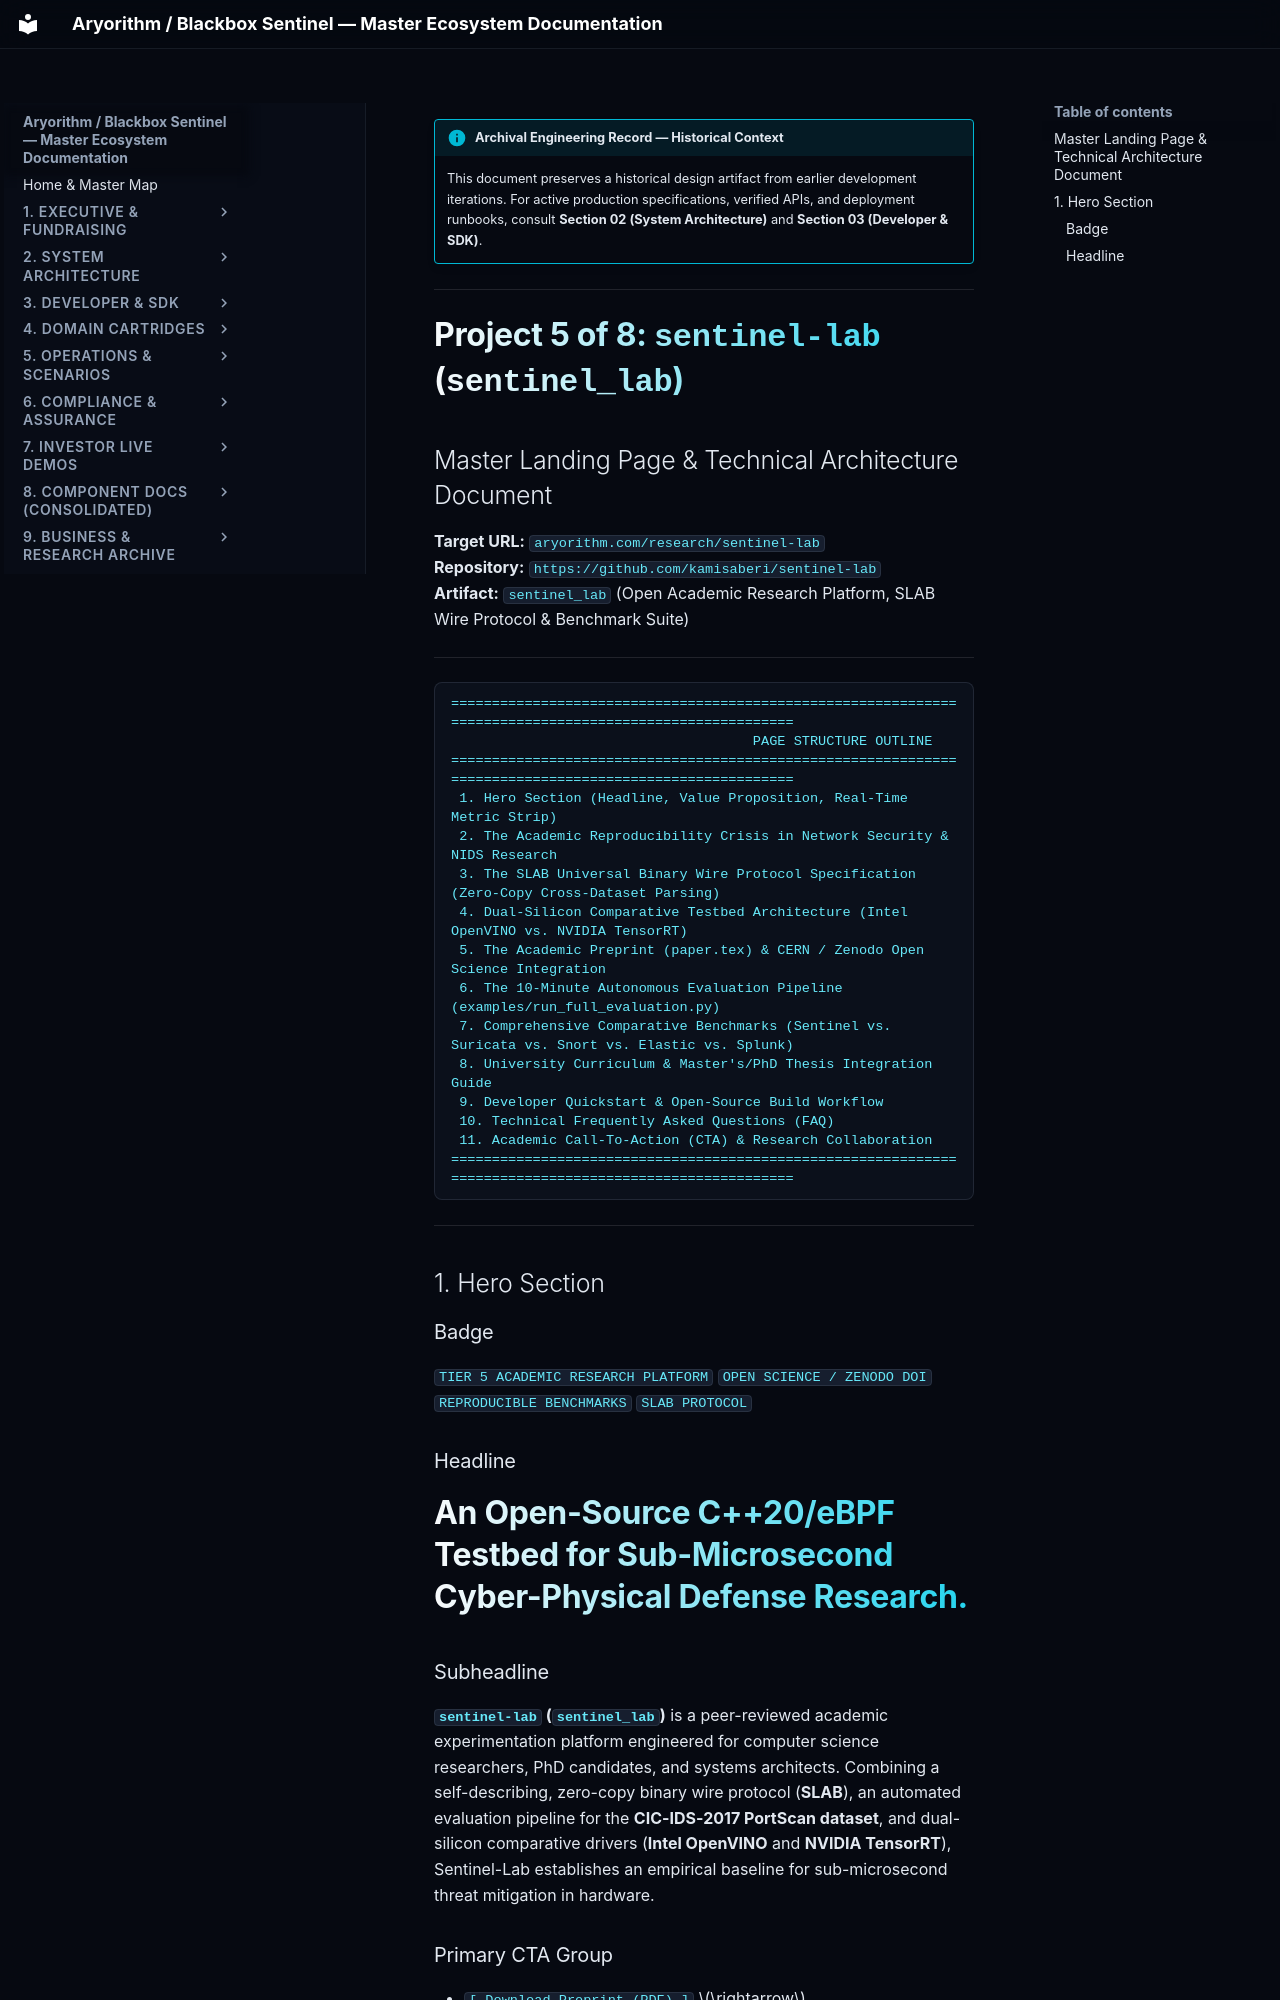

repository: kamisaberi/sentinel-docs · page: 09-archive-business-and-research/repo_notes/sentinel-nexus/temp/for_website/landing_pages/sentinel-lab/index.html · generator: mkdocs

!!! info "Archival Engineering Record — Historical Context"
    This document preserves a historical design artifact from earlier development iterations. For active production specifications, verified APIs, and deployment runbooks, consult **Section 02 (System Architecture)** and **Section 03 (Developer & SDK)**.

---

# Project 5 of 8: `sentinel-lab` (`sentinel_lab`)
## Master Landing Page & Technical Architecture Document
**Target URL:** `aryorithm.com/research/sentinel-lab`  
**Repository:** `https://github.com/kamisaberi/sentinel-lab`  
**Artifact:** `sentinel_lab` (Open Academic Research Platform, SLAB Wire Protocol & Benchmark Suite)

---

```text
========================================================================================================
                                     PAGE STRUCTURE OUTLINE
========================================================================================================
 1. Hero Section (Headline, Value Proposition, Real-Time Metric Strip)
 2. The Academic Reproducibility Crisis in Network Security & NIDS Research
 3. The SLAB Universal Binary Wire Protocol Specification (Zero-Copy Cross-Dataset Parsing)
 4. Dual-Silicon Comparative Testbed Architecture (Intel OpenVINO vs. NVIDIA TensorRT)
 5. The Academic Preprint (paper.tex) & CERN / Zenodo Open Science Integration
 6. The 10-Minute Autonomous Evaluation Pipeline (examples/run_full_evaluation.py)
 7. Comprehensive Comparative Benchmarks (Sentinel vs. Suricata vs. Snort vs. Elastic vs. Splunk)
 8. University Curriculum & Master's/PhD Thesis Integration Guide
 9. Developer Quickstart & Open-Source Build Workflow
 10. Technical Frequently Asked Questions (FAQ)
 11. Academic Call-To-Action (CTA) & Research Collaboration
========================================================================================================
```

---

## 1. Hero Section

### Badge
`TIER 5 ACADEMIC RESEARCH PLATFORM` `OPEN SCIENCE / ZENODO DOI` `REPRODUCIBLE BENCHMARKS` `SLAB PROTOCOL`

### Headline
# An Open-Source C++20/eBPF Testbed for Sub-Microsecond Cyber-Physical Defense Research.

### Subheadline
**`sentinel-lab` (`sentinel_lab`)** is a peer-reviewed academic experimentation platform engineered for computer science researchers, PhD candidates, and systems architects. Combining a self-describing, zero-copy binary wire protocol (**SLAB**), an automated evaluation pipeline for the **CIC-IDS-2017 PortScan dataset**, and dual-silicon comparative drivers (**Intel OpenVINO** and **NVIDIA TensorRT**), Sentinel-Lab establishes an empirical baseline for sub-microsecond threat mitigation in hardware.

### Primary CTA Group
* `[ Download Preprint (PDF) ]` $\rightarrow$ `https://doi.org/10.5281/zenodo.XXXXXXX`
* `[ Clone on GitHub ]` $\rightarrow$ `https://github.com/kamisaberi/sentinel-lab`
* `[ Explore 10-Minute Benchmark ]` $\rightarrow$ `#evaluation-harness`
